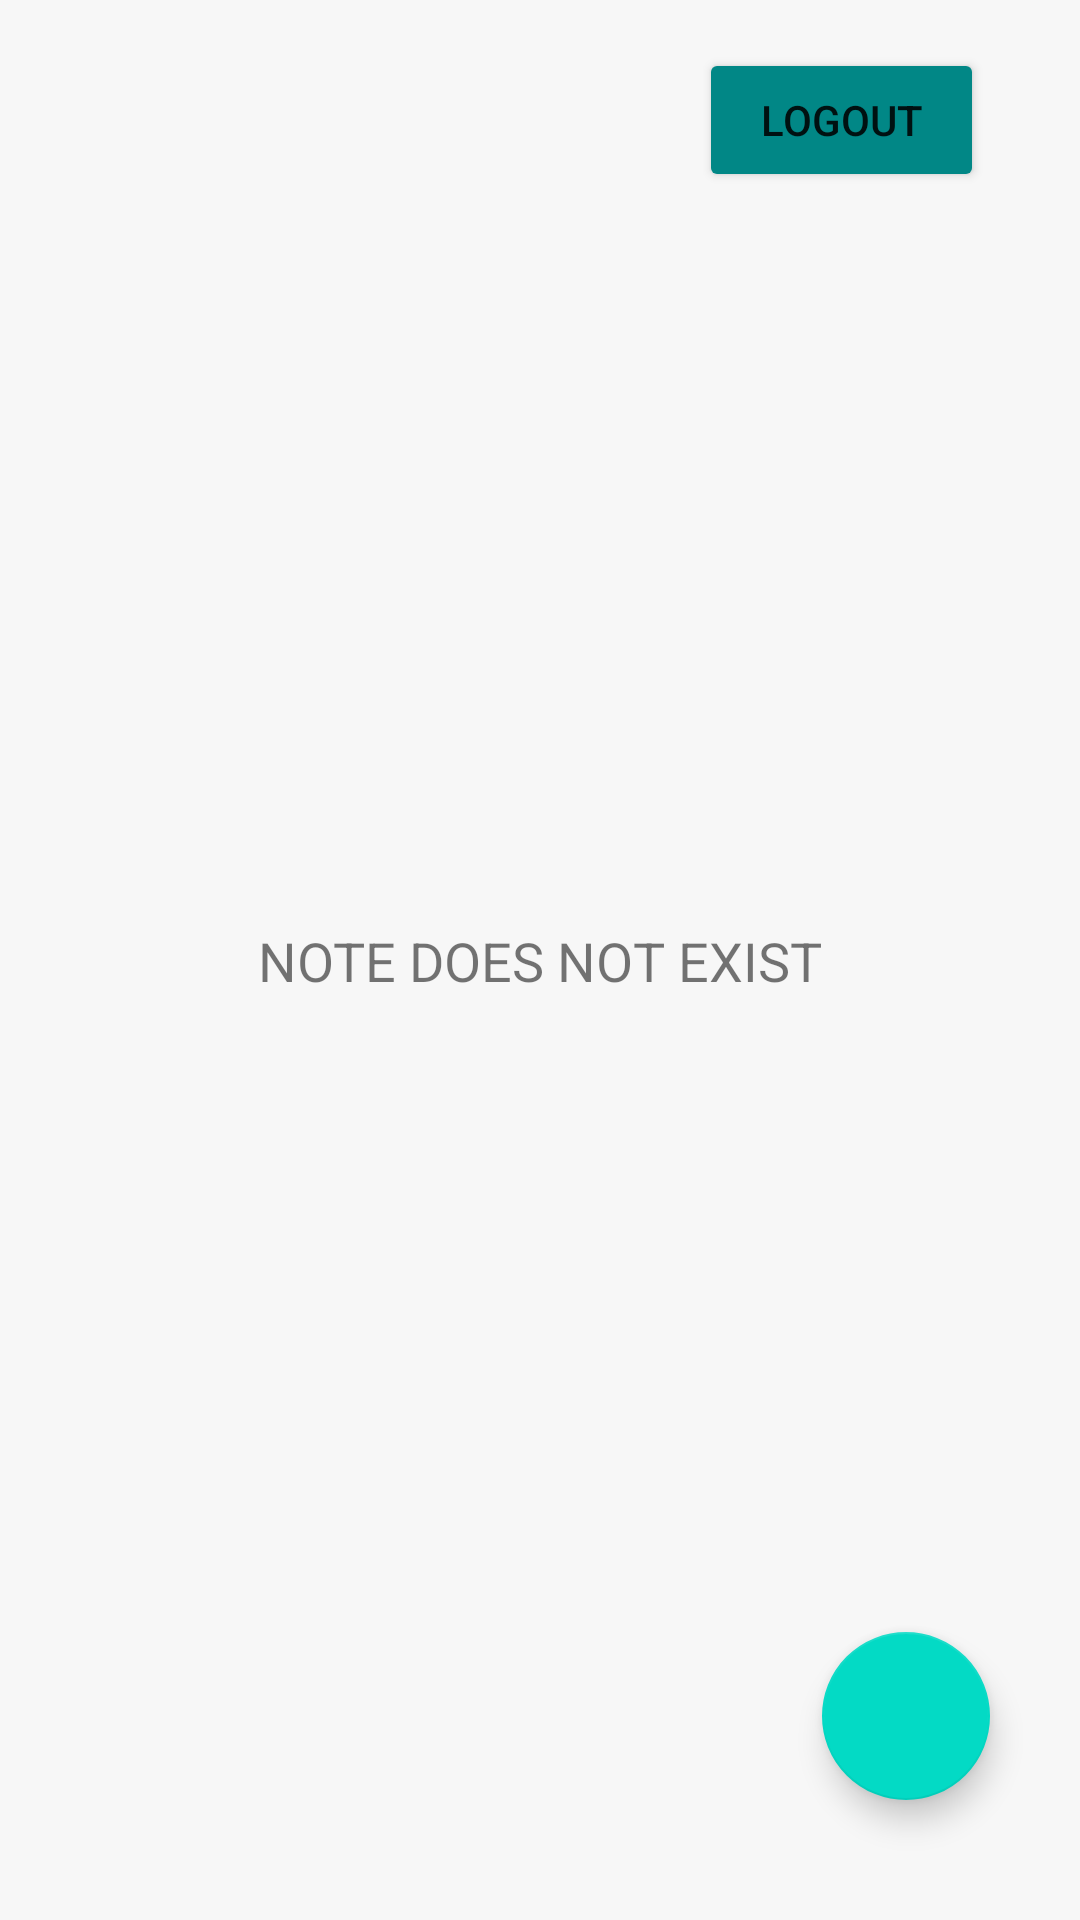

This screen was rendered from an Android layout file. Write that file and the resources it references.
<!-- AndroidManifest.xml: application theme Theme.NoteTakingApp -->
<!-- res/layout/fragment_note.xml -->
<?xml version="1.0" encoding="utf-8"?>
<layout xmlns:app="http://schemas.android.com/apk/res-auto"
    xmlns:android="http://schemas.android.com/apk/res/android"
    xmlns:tools="http://schemas.android.com/tools">

    <data>
        <import type="android.view.View"/>
        <variable
            name="viewModel"
            type="com.fajar.notetakingapp.ui.home.NoteViewModel" />
        <variable
            name="isEmpty"
            type="Boolean" />
    </data>

    <androidx.constraintlayout.widget.ConstraintLayout
        android:layout_width="match_parent"
        android:layout_height="match_parent"
        tools:context=".presentation.ui.home.NoteFragment"
        android:background="@color/gray">

        <ImageView
            android:id="@+id/imageView"
            android:layout_width="wrap_content"
            android:layout_height="wrap_content"
            android:contentDescription="@string/gambar"
            android:src="@drawable/gambar1"
            app:layout_constraintStart_toStartOf="parent"
            app:layout_constraintTop_toTopOf="parent" />

        <TextView
            android:id="@+id/nameTextView"
            android:layout_width="0dp"
            android:layout_height="wrap_content"
            android:layout_marginStart="24dp"
            android:layout_marginTop="20dp"
            android:layout_marginEnd="24dp"
            android:lines="1"
            android:maxLines="1"
            android:text=""
            android:textColor="@color/white"
            android:textSize="28sp"
            android:backgroundTint="@color/tgray"
            app:layout_constraintEnd_toStartOf="@+id/btn_logout"
            app:layout_constraintHorizontal_bias="1.0"
            app:layout_constraintStart_toStartOf="parent"
            app:layout_constraintTop_toTopOf="parent" />

        <Button
            android:id="@+id/btn_logout"
            android:layout_width="95dp"
            android:layout_height="wrap_content"
            android:layout_marginTop="16dp"
            android:layout_marginEnd="32dp"
            android:backgroundTint="@color/teal_700"
            android:text="@string/logout"
            app:layout_constraintEnd_toEndOf="parent"
            app:layout_constraintTop_toTopOf="parent" />

        <androidx.recyclerview.widget.RecyclerView
            android:id="@+id/rv_home"
            android:layout_width="match_parent"
            android:layout_height="823dp"
            android:backgroundTint="@color/tgray"

            app:layout_constraintEnd_toEndOf="parent"
            app:layout_constraintStart_toStartOf="parent"
            app:layout_constraintTop_toBottomOf="@+id/btn_logout" />

        <TextView
            android:id="@+id/tv_empty"
            android:layout_width="wrap_content"
            android:layout_height="wrap_content"
            android:text="@string/note_does_not_exist"
            android:textSize="18sp"
            app:hideIfEmpty="@{isEmpty}"
            app:layout_constraintStart_toStartOf="parent"
            app:layout_constraintTop_toTopOf="parent"
            app:layout_constraintEnd_toEndOf="parent"
            app:layout_constraintBottom_toBottomOf="parent"
            tools:text="@string/note_does_not_exist"
            tools:visibility="visible" />

        <com.google.android.material.floatingactionbutton.FloatingActionButton
            android:id="@+id/fab_add"
            android:layout_width="wrap_content"
            android:layout_height="wrap_content"
            android:layout_marginEnd="30dp"
            android:layout_marginBottom="40dp"
            app:fabSize="normal"
            android:src="@drawable/ic_add"
            app:layout_constraintEnd_toEndOf="parent"
            app:layout_constraintBottom_toBottomOf="parent"
            android:contentDescription="Fab ADD" />

    </androidx.constraintlayout.widget.ConstraintLayout>
</layout>
<!-- resources referenced by this layout -->
<resources>
  <color name="gray">#f7f7f7</color>
  <color name="teal_700">#FF018786</color>
  <color name="tgray">#00f7f7f7</color>
  <color name="white">#FFFFFF</color>
  <string name="gambar">gambar</string>
  <string name="logout">Logout</string>
  <string name="note_does_not_exist">NOTE DOES NOT EXIST</string>
  <style name="Theme.NoteTakingApp" parent="Theme.MaterialComponents.DayNight.NoActionBar">
          
          <item name="colorPrimary">@color/colorPrimary</item>
          <item name="colorPrimaryVariant">@color/purple_700</item>
          <item name="colorOnPrimary">@color/black</item>
          
          <item name="colorSecondary">@color/teal_200</item>
          <item name="colorSecondaryVariant">@color/teal_200</item>
          <item name="colorOnSecondary">@color/black</item>
          
          <item name="android:statusBarColor" tools:targetApi="l">?attr/colorPrimaryVariant</item>
          
      </style>
  <color name="colorPrimary">#50C2C9</color>
  <color name="purple_700">#FF3700B3</color>
  <color name="black">#FF000000</color>
  <color name="teal_200">#FF03DAC5</color>
</resources>
